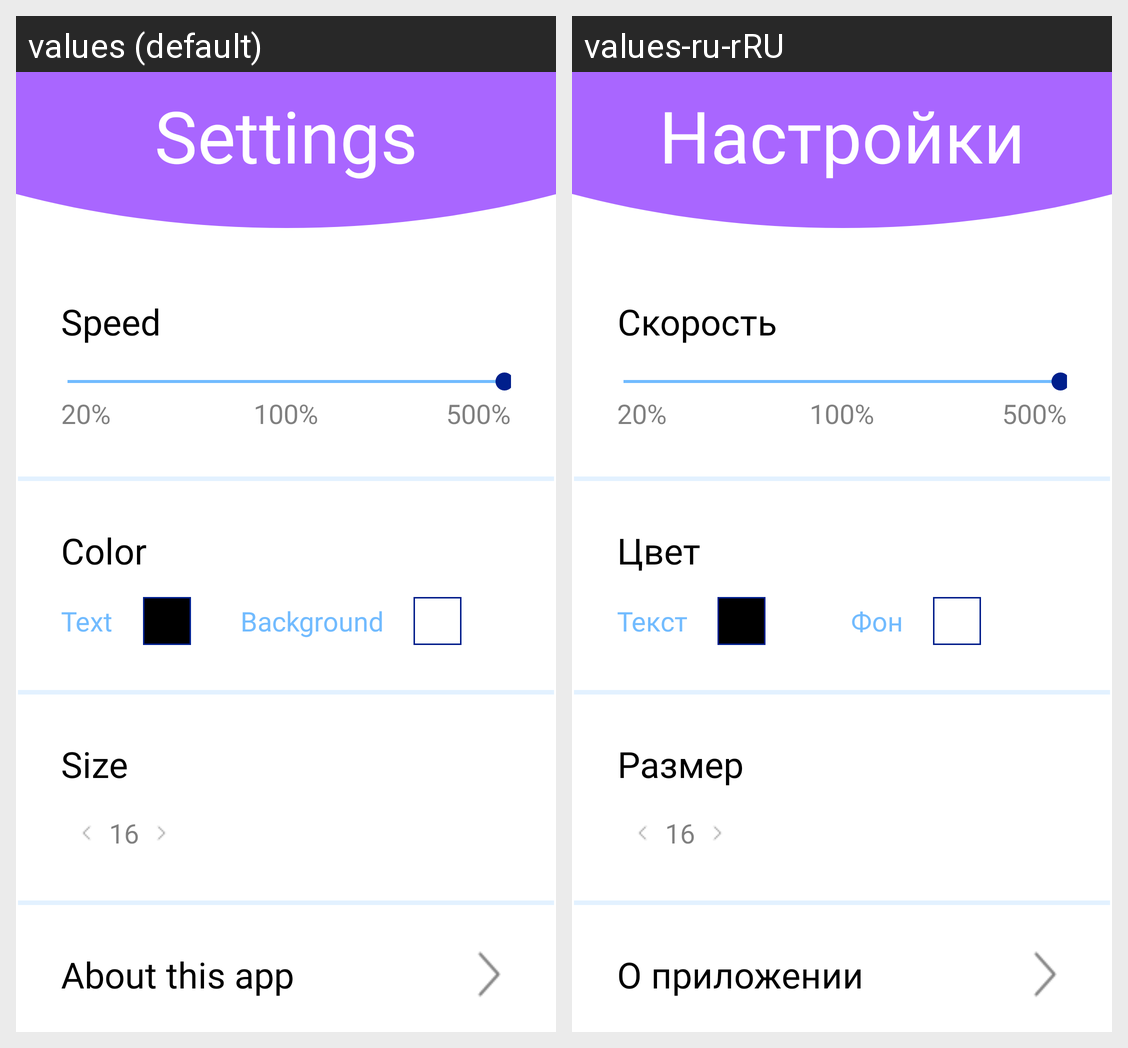

The Android screen above is rendered under two locales of the same app. Produce the string resources it draws, with the default and per-locale values.
Android screen res/layout/fragment_settings_activity.xml rendered under 2 locales, left to right: values (default), values-ru-rRU. Device: Nexus 5 (rendered at 1080×1920; each locale shown at half size, 540×960, under a caption strip naming it); theme Theme.TeleprompterAndroid.
Strings drawn on this screen, with the default value and each locale's value (text and hints the layout hard-codes, and strings that could not be matched under every locale, appear in the picture but are not listed):

settings_label
  values: Settings
  values-ru-rRU: Настройки

speed
  values: Speed
  values-ru-rRU: Скорость

twenty_percent
  values: 20%
  values-ru-rRU: 20%  [not translated; the default value is used]

one_hundred_percent
  values: 100%
  values-ru-rRU: 100%  [not translated; the default value is used]

five_hundred_percent
  values: 500%
  values-ru-rRU: 500%  [not translated; the default value is used]

color
  values: Color
  values-ru-rRU: Цвет

text
  values: Text
  values-ru-rRU: Текст

background
  values: Background
  values-ru-rRU: Фон

size
  values: Size
  values-ru-rRU: Размер

about
  values: About this app
  values-ru-rRU: О приложении
